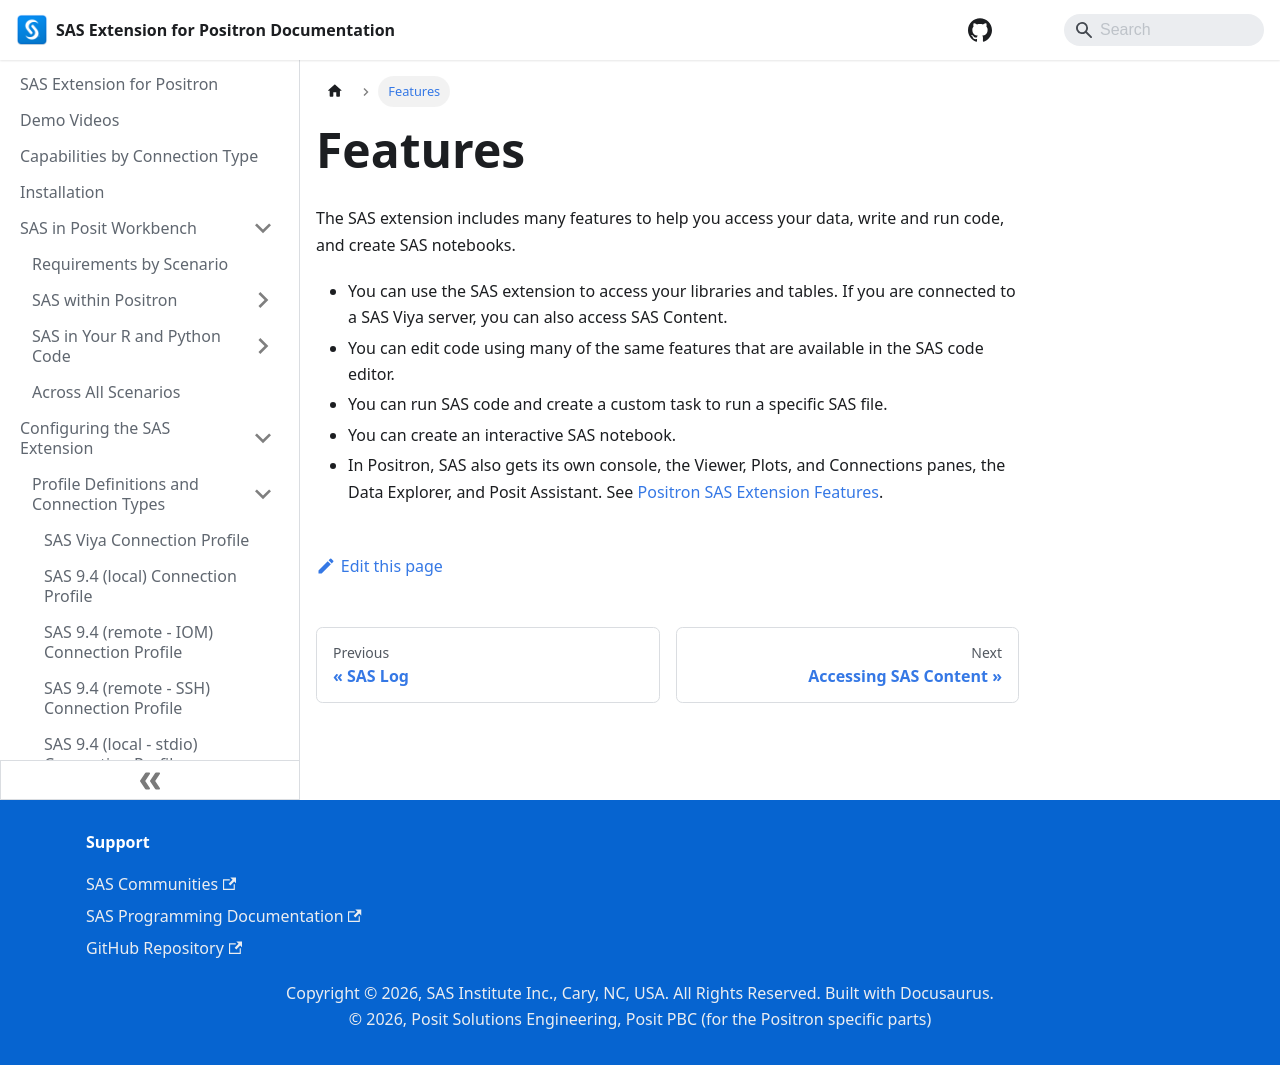

repository: posit-dev/positron-sas-extension · page: Features/index.html · generator: docusaurus

# Features

The SAS extension includes many features to help you access your data, write and run code, and create SAS notebooks.

- You can use the SAS extension to access your libraries and tables. If you are connected to a SAS Viya server, you can also access SAS Content.
- You can edit code using many of the same features that are available in the SAS code editor.
- You can run SAS code and create a custom task to run a specific SAS file.
- You can create an interactive SAS notebook.
- In Positron, SAS also gets its own console, the Viewer, Plots, and Connections panes, the Data Explorer, and Posit Assistant. See [Positron SAS Extension Features](./positron.md).
